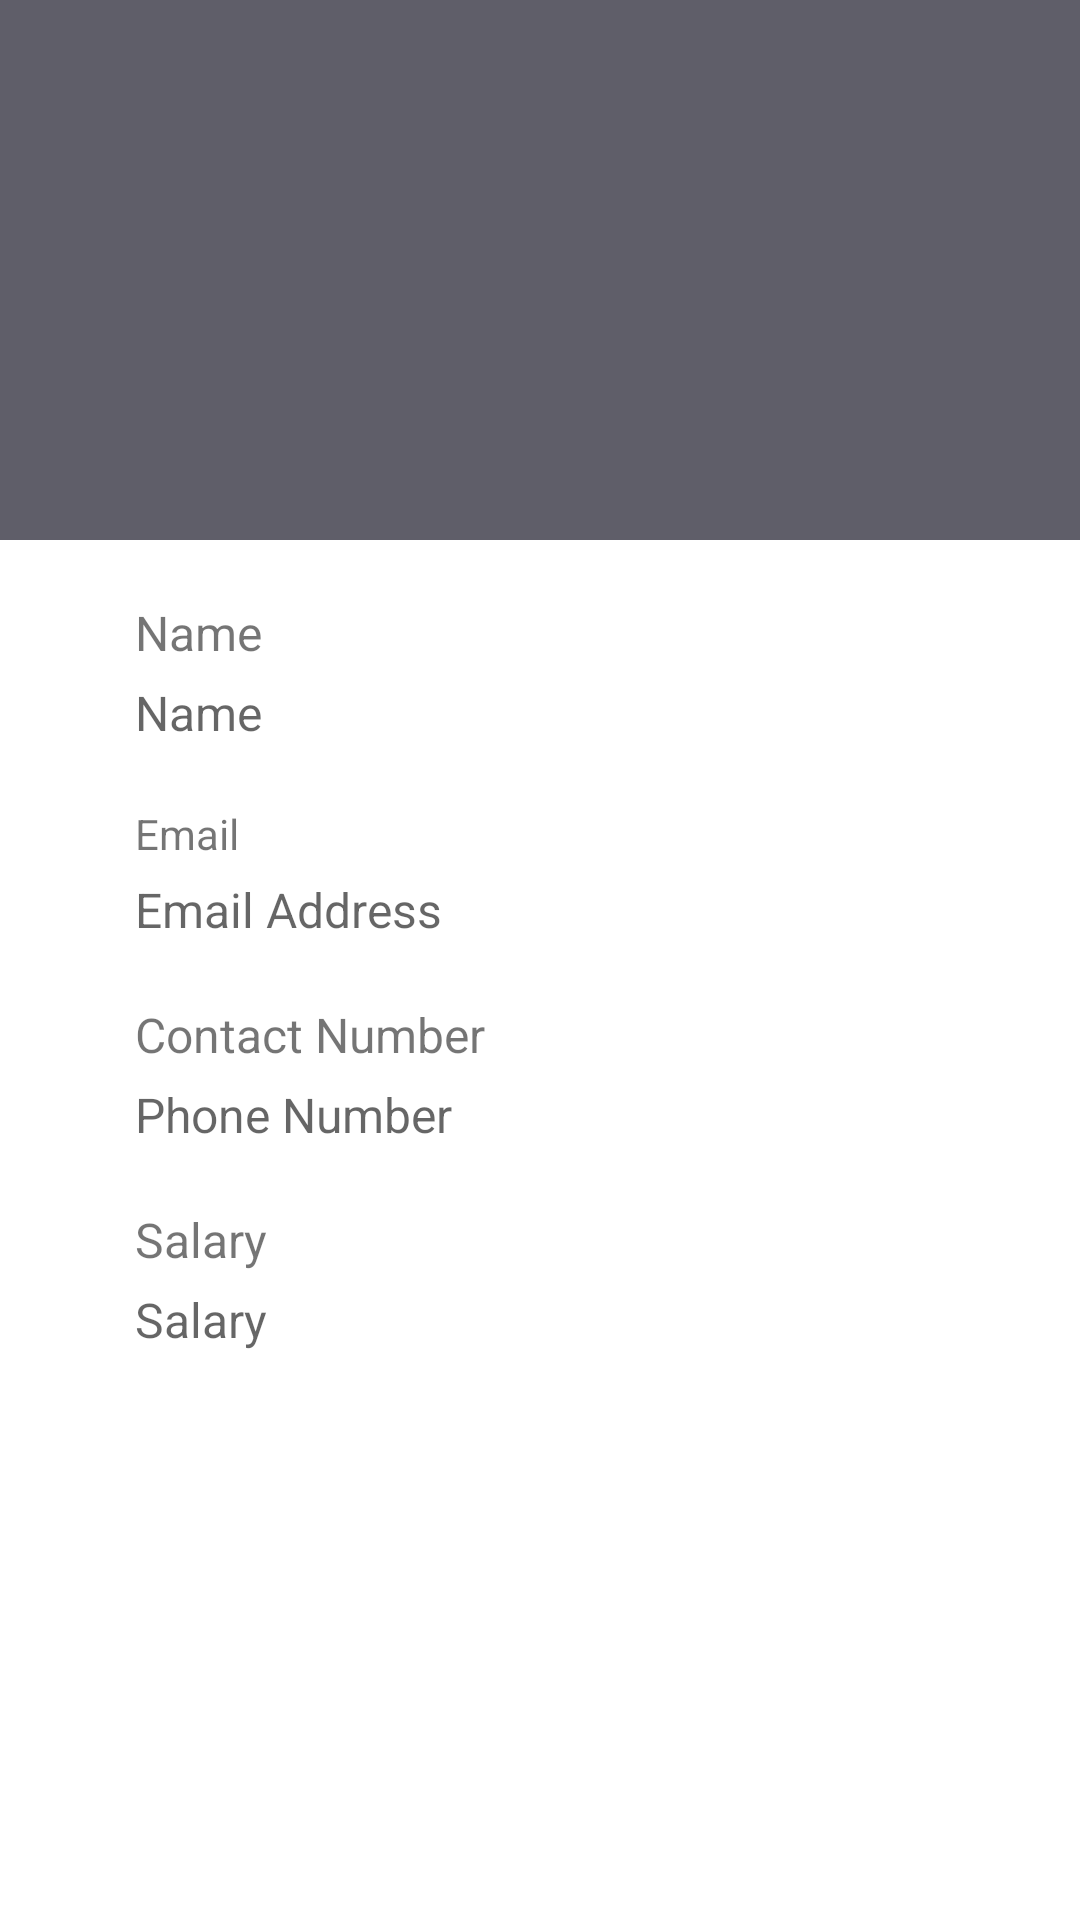

Reconstruct the res/layout file that produces this screen, plus the resources it refers to.
<!-- AndroidManifest.xml: application theme Theme.Prototype2 -->
<!-- res/layout/fragment_edit_barber.xml -->
<?xml version="1.0" encoding="utf-8"?>
<FrameLayout xmlns:android="http://schemas.android.com/apk/res/android"
    xmlns:tools="http://schemas.android.com/tools"
    android:layout_width="match_parent"
    android:layout_height="match_parent"
    xmlns:app="http://schemas.android.com/apk/res-auto"
    tools:context=".owner.editBarber">

    <LinearLayout
        android:layout_width="match_parent"
        android:layout_height="180dp"
        android:background="@color/grey">
        <ImageView
            android:id="@+id/imageView2"
            android:layout_width="wrap_content"
            android:layout_height="wrap_content"
            android:layout_marginStart="140dp"
            android:layout_marginTop="16dp"
            app:layout_constraintStart_toStartOf="parent"
            app:layout_constraintTop_toTopOf="parent"
            app:srcCompat="@drawable/ic_baseline_person_24" />


    </LinearLayout>


        <RelativeLayout
            android:layout_width="match_parent"
            android:layout_height="wrap_content"
            android:layout_marginTop="180dp"
            >


            <TextView
                android:id="@+id/viewTextBarberID"
                android:layout_width="250dp"
                android:layout_height="wrap_content"
                android:layout_alignParentTop="true"
                android:layout_alignParentStart="true"
                android:layout_marginStart="45dp"
                android:layout_marginTop="5dp"
                android:ems="10"
                android:hint="Barber ID"
                android:textSize="16sp"
                android:visibility="gone"/>


            <TextView
                android:id="@+id/textView6"
                android:layout_width="wrap_content"
                android:layout_height="wrap_content"
                android:layout_alignParentStart="true"
                android:layout_alignParentTop="true"
                android:layout_marginStart="45dp"
                android:layout_marginTop="20dp"
                android:text="Name"
                android:textSize="16sp" />

            <TextView
                android:id="@+id/textView7"
                android:layout_width="wrap_content"
                android:layout_height="wrap_content"
                android:layout_below="@+id/viewTextBarberName"
                android:layout_alignParentStart="true"
                android:layout_marginStart="45dp"
                android:layout_marginTop="20dp"
                android:text="Email" />

            <TextView
                android:id="@+id/textView8"
                android:layout_width="wrap_content"
                android:layout_height="wrap_content"
                android:layout_below="@+id/viewTextBarberEmail"
                android:layout_alignParentStart="true"
                android:layout_marginStart="45dp"
                android:layout_marginTop="20dp"
                android:text="Contact Number"
                android:textSize="16sp"
                app:layout_constraintBottom_toBottomOf="parent"
                app:layout_constraintTop_toTopOf="parent" />


            <TextView
                android:id="@+id/viewTextBarberName"
                android:layout_width="250dp"
                android:layout_height="wrap_content"
                android:layout_below="@+id/textView6"
                android:layout_alignParentStart="true"
                android:layout_marginStart="45dp"
                android:layout_marginTop="5dp"
                android:hint="Name"
                android:textSize="16sp" />

            <TextView
                android:id="@+id/viewTextBarberEmail"
                android:layout_width="250dp"
                android:layout_height="wrap_content"
                android:layout_below="@+id/textView7"
                android:layout_alignParentStart="true"
                android:layout_marginStart="45dp"
                android:layout_marginTop="5dp"
                android:hint="Email Address"
                android:textSize="16sp"
                app:layout_constraintBottom_toBottomOf="parent"
                app:layout_constraintTop_toTopOf="parent" />

            <TextView
                android:id="@+id/viewTextBarberContactNumber"
                android:layout_width="250dp"
                android:layout_height="wrap_content"
                android:layout_below="@+id/textView8"
                android:layout_alignParentStart="true"
                android:layout_marginStart="45dp"
                android:layout_marginTop="5dp"
                android:hint="Phone Number"
                android:textSize="16sp" />


            <TextView
                android:id="@+id/textView16"
                android:layout_width="wrap_content"
                android:layout_height="wrap_content"
                android:layout_below="@+id/viewTextBarberContactNumber"
                android:layout_alignParentStart="true"
                android:layout_marginStart="45dp"
                android:layout_marginTop="20dp"
                android:text="Salary"
                android:textSize="16sp" />

            <TableRow
                android:layout_width="wrap_content"
                android:layout_height="wrap_content"
                android:layout_below="@+id/textView16"
                android:layout_alignParentStart="true"
                android:layout_marginStart="45dp"
                android:layout_marginTop="5dp">
                <TextView
                    android:id="@+id/viewTextBarberSalary"
                    android:layout_width="280dp"
                    android:layout_height="wrap_content"
                    android:ems="10"
                    android:hint="Salary"
                    android:textSize="16sp" />

                <ImageButton
                    android:id="@+id/btnImgEditSalary"
                    android:layout_width="wrap_content"
                    android:layout_height="wrap_content"
                    android:src="@drawable/ic_baseline_edit_24"
                    android:background="@color/grey"/>
            </TableRow>


        </RelativeLayout>

</FrameLayout>
<!-- resources referenced by this layout -->
<resources>
  <color name="grey">#5F5E69</color>
  <style name="Theme.Prototype2" parent="Theme.MaterialComponents.DayNight.DarkActionBar">
          
          <item name="colorPrimary">@color/grey</item>
          <item name="colorPrimaryVariant">@color/grey</item>
          <item name="colorOnPrimary">@color/white</item>
          
          <item name="colorSecondary">@color/teal_200</item>
          <item name="colorSecondaryVariant">@color/teal_700</item>
          <item name="colorOnSecondary">@color/black</item>
          
          <item name="android:statusBarColor" tools:targetApi="l">?attr/colorPrimaryVariant</item>
          
      </style>
  <color name="white">#FFFFFFFF</color>
  <color name="teal_200">#FF03DAC5</color>
  <color name="teal_700">#FF018786</color>
  <color name="black">#FF000000</color>
</resources>
